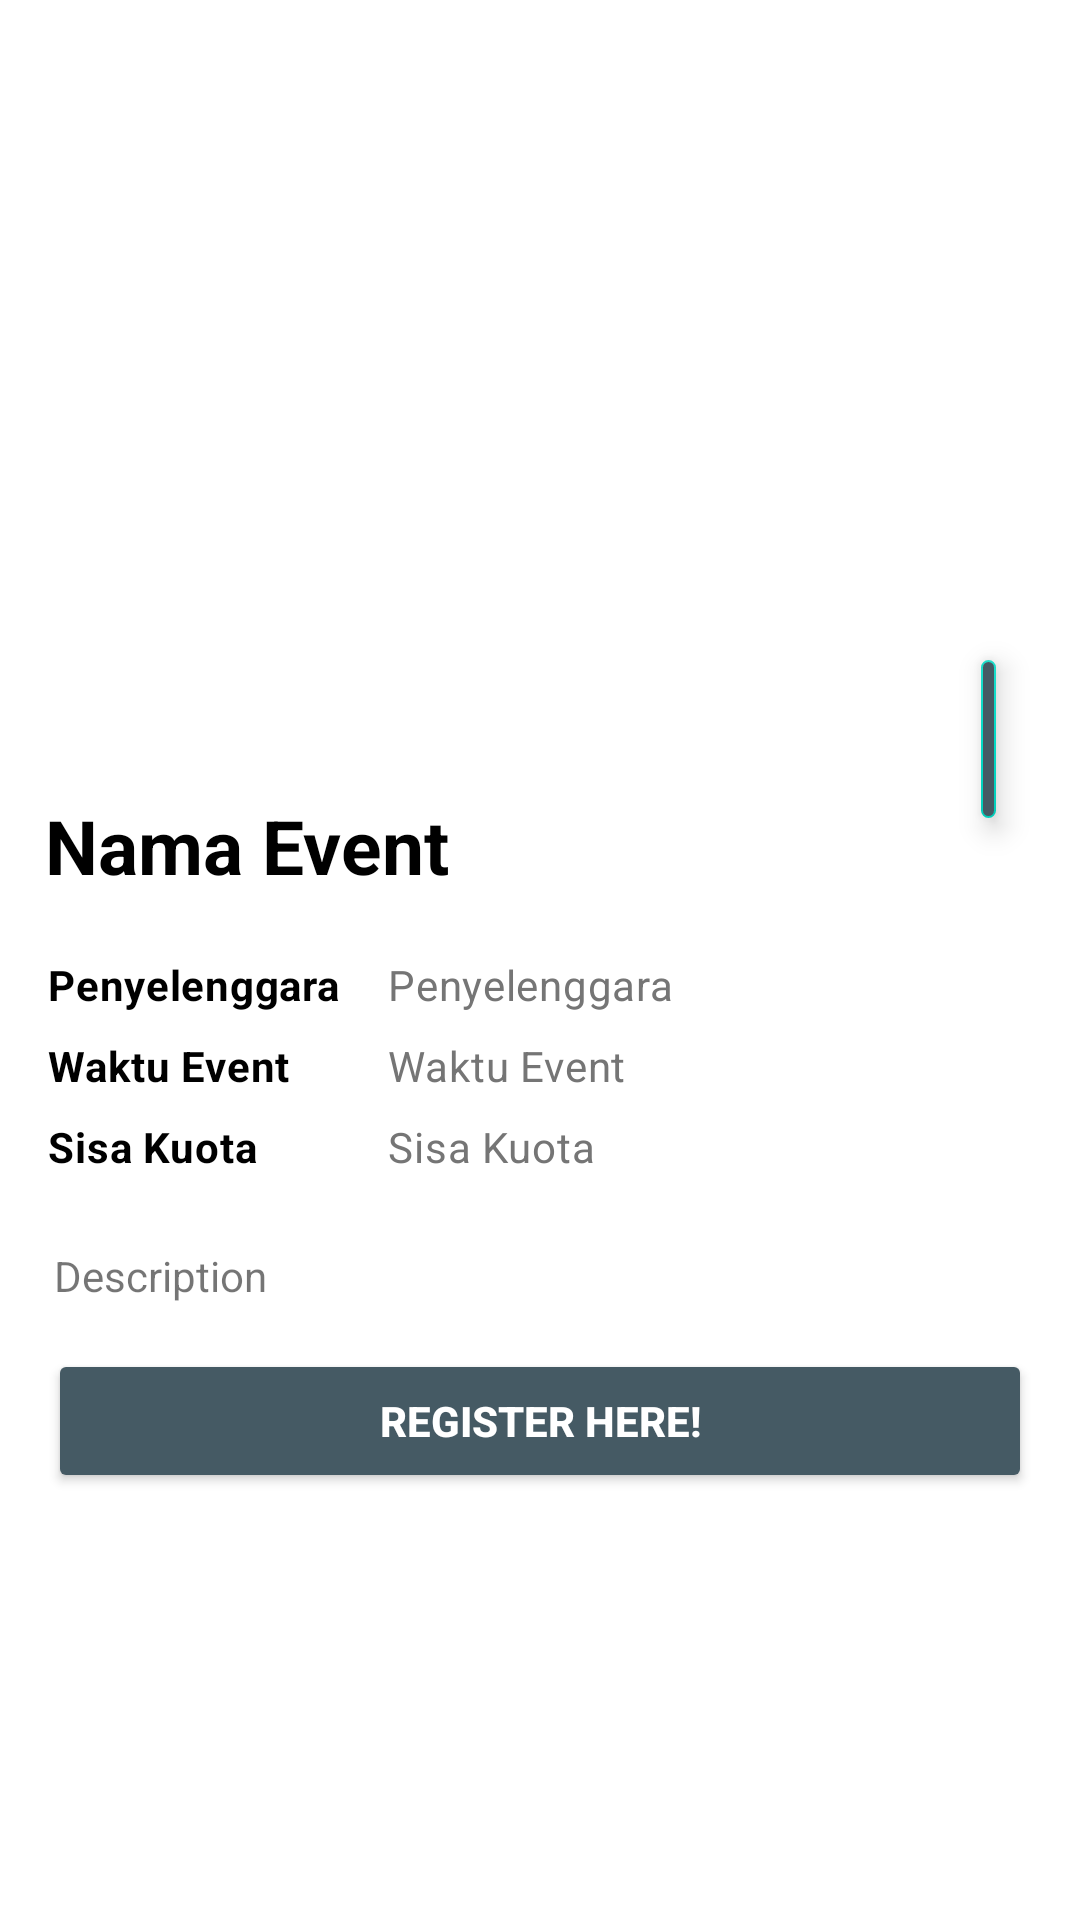

The Android layout XML behind this screen, and the referenced resources:
<!-- AndroidManifest.xml: application theme Theme.DicodingEventApp -->
<!-- res/layout/activity_detail.xml -->
<?xml version="1.0" encoding="utf-8"?>
<ScrollView xmlns:android="http://schemas.android.com/apk/res/android"
    xmlns:app="http://schemas.android.com/apk/res-auto"
    xmlns:tools="http://schemas.android.com/tools"
    android:id="@+id/main"
    android:layout_width="match_parent"
    android:layout_height="match_parent"
    tools:context=".ui.detail.DetailActivity">

    <RelativeLayout
        android:layout_width="match_parent"
        android:layout_height="wrap_content">

        <ImageView
            android:id="@+id/img_item_photo_detail"
            android:layout_width="match_parent"
            android:layout_height="250dp"
            android:adjustViewBounds="true"
            android:scaleType="centerCrop"
            tools:src="@tools:sample/avatars" />

        <LinearLayout
            android:layout_width="match_parent"
            android:layout_below="@id/img_item_photo_detail"
            android:layout_height="wrap_content"
            android:orientation="vertical">

            <TextView
                android:id="@+id/tvEventName"
                android:layout_width="wrap_content"
                android:layout_height="wrap_content"
                android:layout_marginTop="15dp"
                android:layout_marginLeft="15dp"
                android:textSize="25sp"
                android:textStyle="bold"
                android:text="@string/event_name"
                android:textColor="@color/black" />

            <TableLayout
                android:layout_width="match_parent"
                android:layout_height="wrap_content"
                android:layout_marginLeft="16dp"
                android:layout_marginRight="16dp"
                android:layout_marginBottom="16dp">

                <TableRow
                    android:layout_width="match_parent"
                    android:layout_height="wrap_content"
                    android:layout_marginBottom="8dp"
                    android:layout_marginTop="20dp">

                    <TextView
                        style="@style/TextContent.BodyMedium.Bold"
                        android:layout_marginEnd="16dp"
                        android:text="@string/event_owner" />

                    <TextView
                        style="@style/TextContent.BodyMedium.Gray"
                        android:id="@+id/tvEventOwner"
                        android:layout_weight="1"
                        android:text="@string/event_owner" />
                </TableRow>

                <TableRow
                    android:layout_width="match_parent"
                    android:layout_height="wrap_content"
                    android:layout_marginBottom="8dp">

                    <TextView
                        style="@style/TextContent.BodyMedium.Bold"
                        android:layout_marginEnd="16dp"
                        android:text="@string/time_event" />

                    <TextView
                        style="@style/TextContent.BodyMedium.Gray"
                        android:id="@+id/tvEventBeginTime"
                        android:layout_weight="1"
                        android:text="@string/time_event" />

                </TableRow>

                <TableRow
                    android:layout_width="match_parent"
                    android:layout_height="wrap_content"
                    android:layout_marginBottom="8dp">

                    <TextView
                        style="@style/TextContent.BodyMedium.Bold"
                        android:layout_marginEnd="16dp"
                        android:text="@string/quota_event" />

                    <TextView
                        style="@style/TextContent.BodyMedium.Gray"
                        android:id="@+id/tvEventQuota"
                        android:layout_weight="1"
                        android:text="@string/quota_event" />
                </TableRow>
            </TableLayout>

            <TextView
                android:id="@+id/tvDescription"
                android:layout_width="match_parent"
                android:layout_height="wrap_content"
                android:layout_marginLeft="18dp"
                android:layout_marginRight="18dp"
                android:layout_marginBottom="15dp"
                android:text="@string/description" />

            <Button
                android:id="@+id/btnRegister"
                android:layout_width="match_parent"
                android:layout_height="wrap_content"
                android:text="@string/register_here"
                app:cornerRadius="8dp"
                style="@style/ButtonGeneral.SecondaryVariant" />

        </LinearLayout>

        <com.google.android.material.floatingactionbutton.FloatingActionButton
            android:id="@+id/fab_add_fav"
            android:layout_width="wrap_content"
            android:layout_height="wrap_content"
            android:layout_alignBottom="@+id/img_item_photo_detail"
            android:layout_alignParentStart="true"
            android:layout_alignParentTop="true"
            android:layout_alignParentEnd="true"
            android:layout_marginStart="327dp"
            android:layout_marginTop="220dp"
            android:layout_marginEnd="28dp"
            android:layout_marginBottom="-23dp"
            android:backgroundTint="@color/gray_dark"
            app:fabSize="normal"
            app:srcCompat="@drawable/baseline_favorite_border_24"
            app:tint="@android:color/white"
            android:contentDescription="@string/fab_add_fav"/>

    </RelativeLayout>
</ScrollView>
<!-- resources referenced by this layout -->
<resources>
  <color name="black">#FF000000</color>
  <color name="gray_dark">#455A64</color>
  <string name="description">Description</string>
  <string name="event_name">Nama Event</string>
  <string name="event_owner">Penyelenggara</string>
  <string name="fab_add_fav">Add Favorite Event</string>
  <string name="quota_event">Sisa Kuota</string>
  <string name="register_here">Register Here!</string>
  <string name="time_event">Waktu Event</string>
  <style name="ButtonGeneral.SecondaryVariant">
          <item name="android:backgroundTint">@color/gray_dark</item>
          <item name="android:textColor">@color/white</item>
          <item name="android:textStyle">bold</item>
      </style>
  <style name="TextContent.BodyMedium.Bold">
          <item name="android:textStyle">bold</item>
      </style>
  <style name="TextContent.BodyMedium.Gray">
          <item name="android:textColor">@color/colorSubtitle</item>
      </style>
  <style name="Theme.DicodingEventApp" parent="Theme.MaterialComponents.DayNight.DarkActionBar">
          
          <item name="colorPrimary">@color/teal_200</item>
          <item name="colorPrimaryVariant">@color/gray_dark</item>
          <item name="colorOnPrimary">@color/black</item>
          <item name="android:textColorPrimary">@color/black</item>
          <item name="android:textColorSecondary">@color/black</item>
          
          <item name="colorSecondary">@color/teal_200</item>
          <item name="colorSecondaryVariant">@color/teal_700</item>
          <item name="colorOnSecondary">@color/black</item>
          
          <item name="android:statusBarColor">?attr/colorPrimaryVariant</item>
          
      </style>
  <color name="white">#FFFFFFFF</color>
  <color name="colorSubtitle">#757575</color>
  <color name="teal_200">#FF03DAC5</color>
  <color name="teal_700">#FF018786</color>
</resources>
